25-way image classification set "Images" from GitHub (Jarrett-Blair/Intro-to-CV-for-Ecologists); label vocabulary: Brachinus alternans, Brachinus cyanochroaticus, Calathus advena, Carabus maeander maeander, Carabus nemoralis nemoralis, Chlaenius aestivus, Cicindela punctulata, Cyclotrachelus furtivus, Cyclotrachelus torvus, Discoderus parallelus, Discoderus robustus, Euryderus grossus, Pasimachus californicus, Pasimachus elongatus, Pasimachus strenuus, Pasimachus subsulcatus, Patrobus lecontei, Poecilus lucublandus, Pterostichus corvinus, Pterostichus melanarius melanarius, Pterostichus novus, Pterostichus stygicus, Scarites subterraneus, Selenophorus planipennis, Synuchus impunctatus.

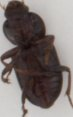
Label: Discoderus robustus

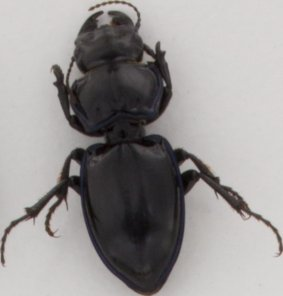
Label: Pasimachus elongatus

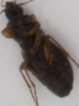
Label: Synuchus impunctatus

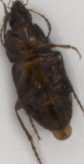
Label: Poecilus lucublandus

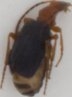
Label: Brachinus cyanochroaticus

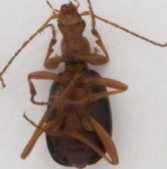
Label: Brachinus alternans
